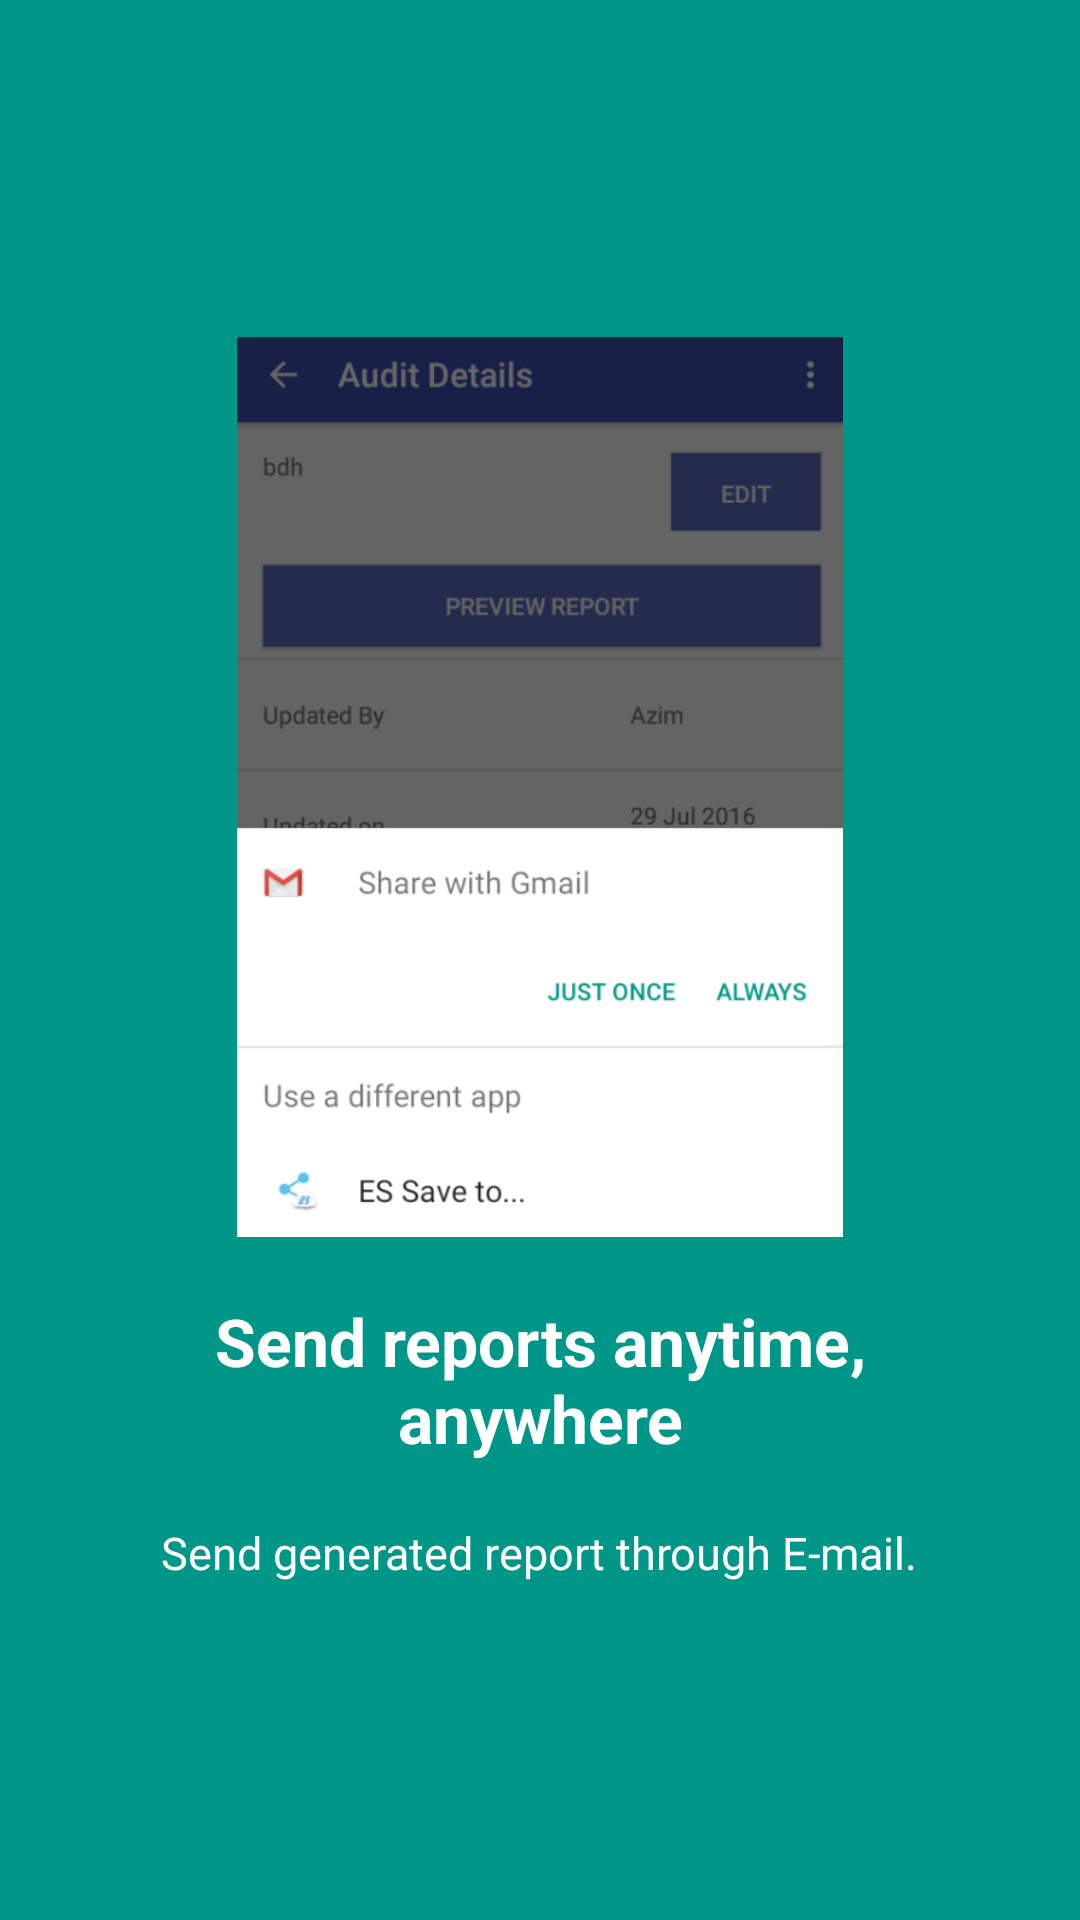

Produce the Android XML layout that renders to this screen, including the resource entries it uses.
<!-- AndroidManifest.xml: application theme AppTheme.NoActionBar -->
<!-- res/layout/welcome_slide_5.xml -->
<?xml version="1.0" encoding="utf-8"?>
<LinearLayout xmlns:android="http://schemas.android.com/apk/res/android"
    xmlns:tools="http://schemas.android.com/tools"
    android:layout_width="match_parent"
    android:layout_height="match_parent"
    android:background="@color/bg_screen5"
    android:gravity="center"
    android:orientation="vertical">

    <ImageView
        android:layout_width="@dimen/img_width_height"
        android:layout_height="@dimen/img_width_height"
        android:layout_marginBottom="20dp"
        android:layout_marginLeft="40dp"
        android:layout_marginRight="40dp"
        android:background="@null"
        android:src="@drawable/screen5"
        tools:ignore="ContentDescription" />

    <TextView
        android:layout_width="wrap_content"
        android:layout_height="wrap_content"
        android:gravity="center_horizontal"
        android:paddingLeft="40dp"
        android:paddingRight="40dp"
        android:text="@string/slide_5_title"
        android:textColor="@android:color/white"
        android:textSize="22sp"
        android:textStyle="bold" />

    <TextView
        android:layout_width="wrap_content"
        android:layout_height="wrap_content"
        android:layout_gravity="center"
        android:layout_marginTop="20dp"
        android:gravity="center"
        android:paddingLeft="40dp"
        android:paddingRight="40dp"
        android:text="@string/slide_5_desc"
        android:textColor="@android:color/white"
        android:textSize="15sp" />

</LinearLayout>
<!-- resources referenced by this layout -->
<resources>
  <color name="bg_screen5">#009688</color>
  <dimen name="img_width_height">300dp</dimen>
  <!-- drawable screen5: png bitmap (drawable-xxhdpi, 36451 bytes) -->
  <string name="slide_5_desc">Send generated report through E-mail.</string>
  <string name="slide_5_title">Send reports anytime, anywhere</string>
  <style name="AppTheme.NoActionBar">
          <item name="windowActionBar">false</item>
          <item name="windowNoTitle">true</item>
      </style>
</resources>
